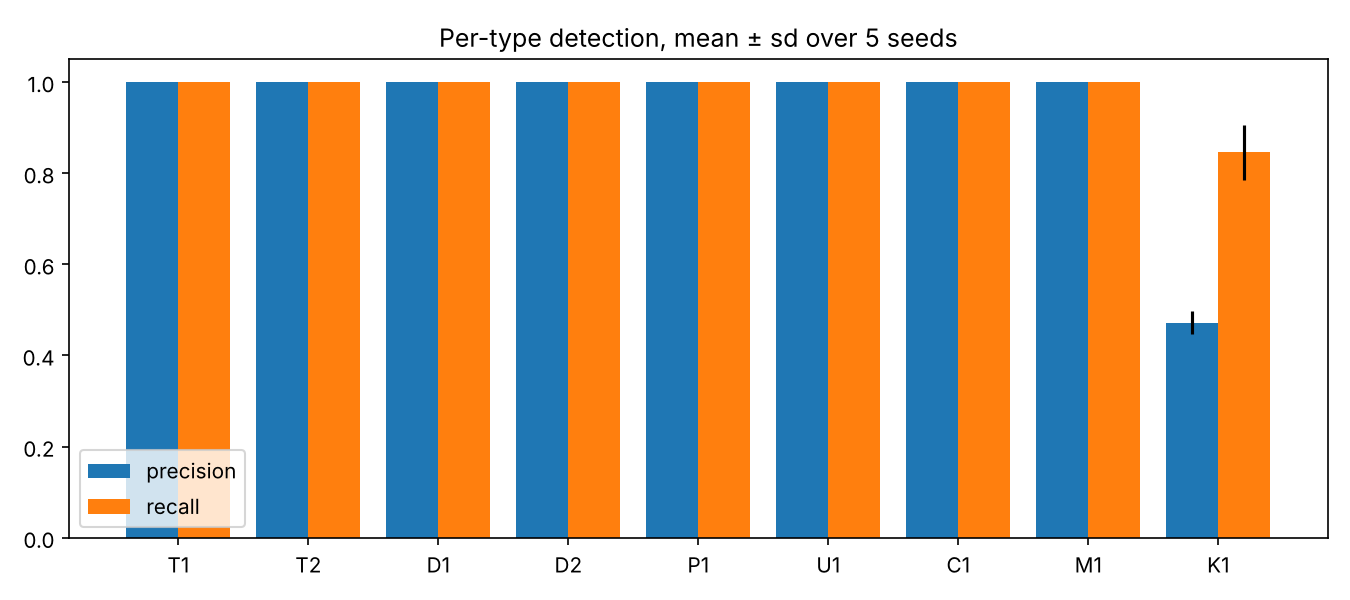

The data file committed next to this chart (first rows):
type, category, description, n_injected, precision, precision_sd, recall, recall_sd, f1
T1, temporal, Discharge time precedes admission time, 44.0, 1.0, 0.0, 1.0, 0.0, 1.0
T2, temporal, Clinical event recorded after date of de…, 44.0, 1.0, 0.0, 1.0, 0.0, 1.0
D1, demographic, Sex-specific diagnosis recorded for the …, 44.0, 1.0, 0.0, 1.0, 0.0, 1.0
D2, demographic, Diagnosis outside its plausible age rang…, 44.0, 1.0, 0.0, 1.0, 0.0, 1.0
P1, plausibility, Physiologically implausible measurement …, 44.0, 1.0, 0.0, 1.0, 0.0, 1.0
U1, plausibility, Unit mismatch (value recorded in the wro…, 44.0, 1.0, 0.0, 1.0, 0.0, 1.0
C1, integrity, Conflicting duplicate measurements at th…, 44.0, 1.0, 0.0, 1.0, 0.0, 1.0
M1, pharmacological, Disease-specific drug without a supporti…, 44.0, 1.0, 0.0, 1.0, 0.0, 1.0
K1, causal, Diagnosis contradicted by its expected p…, 44.0, 0.4722, 0.02547, 0.8455, 0.06098, 0.6056
